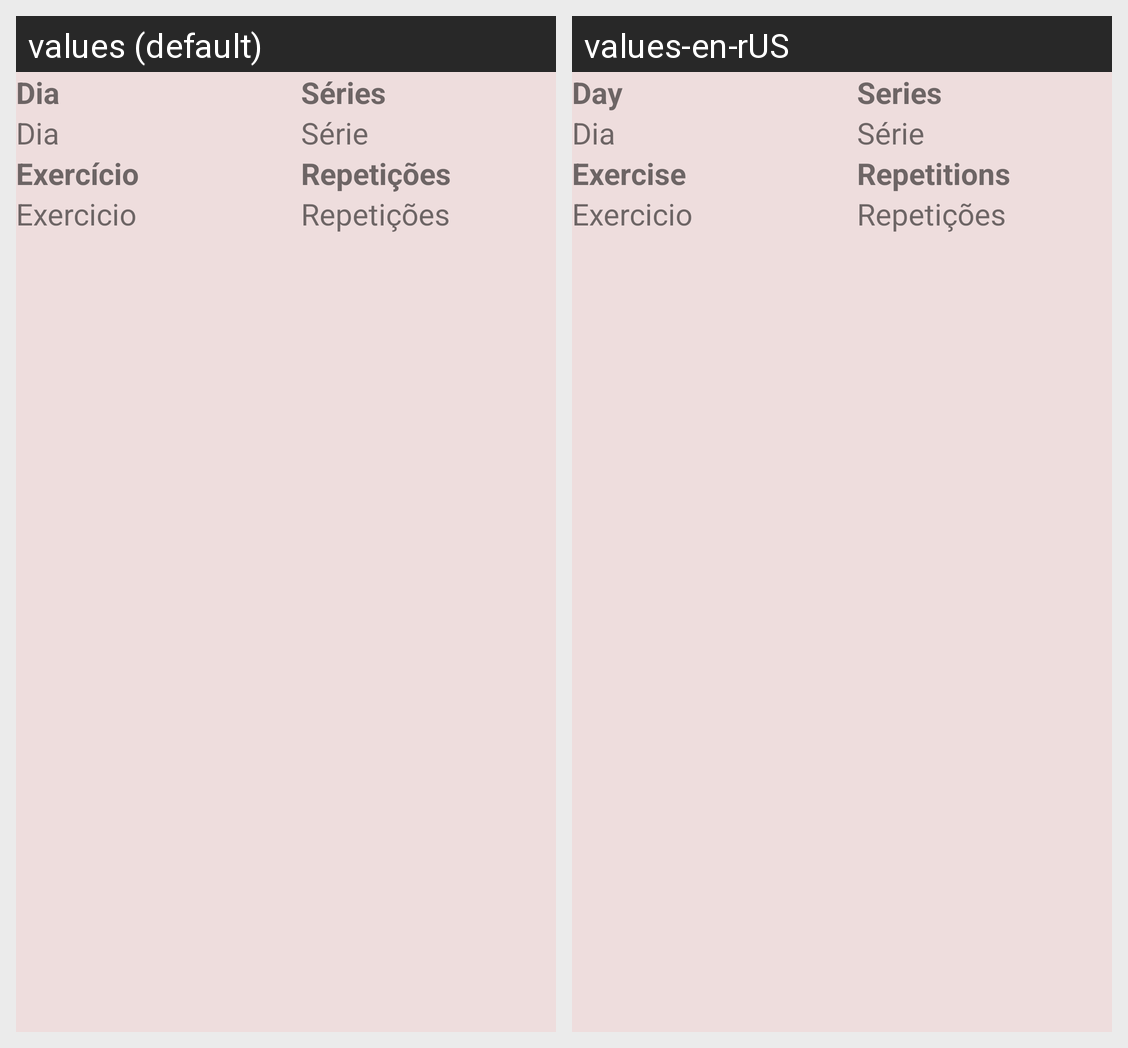

Locale-by-locale string values for the Android screen shown in this grid:
Android screen res/layout/layout_lista.xml rendered under 2 locales, left to right: values (default), values-en-rUS. Device: Nexus 5 (rendered at 1080×1920; each locale shown at half size, 540×960, under a caption strip naming it); theme Theme.AppTreino.
Strings drawn on this screen, with the default value and each locale's value (text and hints the layout hard-codes, and strings that could not be matched under every locale, appear in the picture but are not listed):

textDia
  values: Dia
  values-en-rUS: Day

textExercicio
  values: Exercício
  values-en-rUS: Exercise

textSerie
  values: Séries
  values-en-rUS: Series

textRepeticao
  values: Repetições
  values-en-rUS: Repetitions
